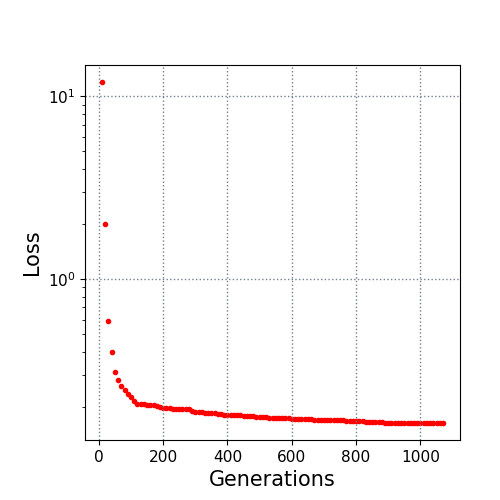

Source data for this figure (header and first rows):
10.0, 11.962389
20.0, 2
30.0, 0.5912
40.0, 0.3961
50.0, 0.3097
60.0, 0.2802
70.0, 0.2612
80.0, 0.2483
90.0, 0.2358
100.0, 0.2251
110.0, 0.2162
120.0, 0.2077
130.0, 0.2062
140.0, 0.2058
150.0, 0.2045
160.0, 0.2041
170.0, 0.2031
180.0, 0.2013
190.0, 0.2002
200.0, 0.1979
210.0, 0.1967
220.0, 0.1964
230.0, 0.1954
240.0, 0.1946
250.0, 0.1943
260.0, 0.1935
270.0, 0.1933
280.0, 0.1932
290.0, 0.1896
300.0, 0.1879
310.0, 0.1879
320.0, 0.187
330.0, 0.1857
340.0, 0.1838
350.0, 0.1838
360.0, 0.1838
370.0, 0.1832
380.0, 0.1815
390.0, 0.1811
400.0, 0.1811
410.0, 0.1807
420.0, 0.1807
430.0, 0.1804
440.0, 0.1794
450.0, 0.1785
460.0, 0.1778
470.0, 0.1777
480.0, 0.1771
490.0, 0.1762
500.0, 0.1762
510.0, 0.1762
520.0, 0.1747
530.0, 0.1745
540.0, 0.174
550.0, 0.1738
560.0, 0.1735
570.0, 0.1735
580.0, 0.1733
590.0, 0.1733
600.0, 0.1724
610.0, 0.1723
... 46 more rows
